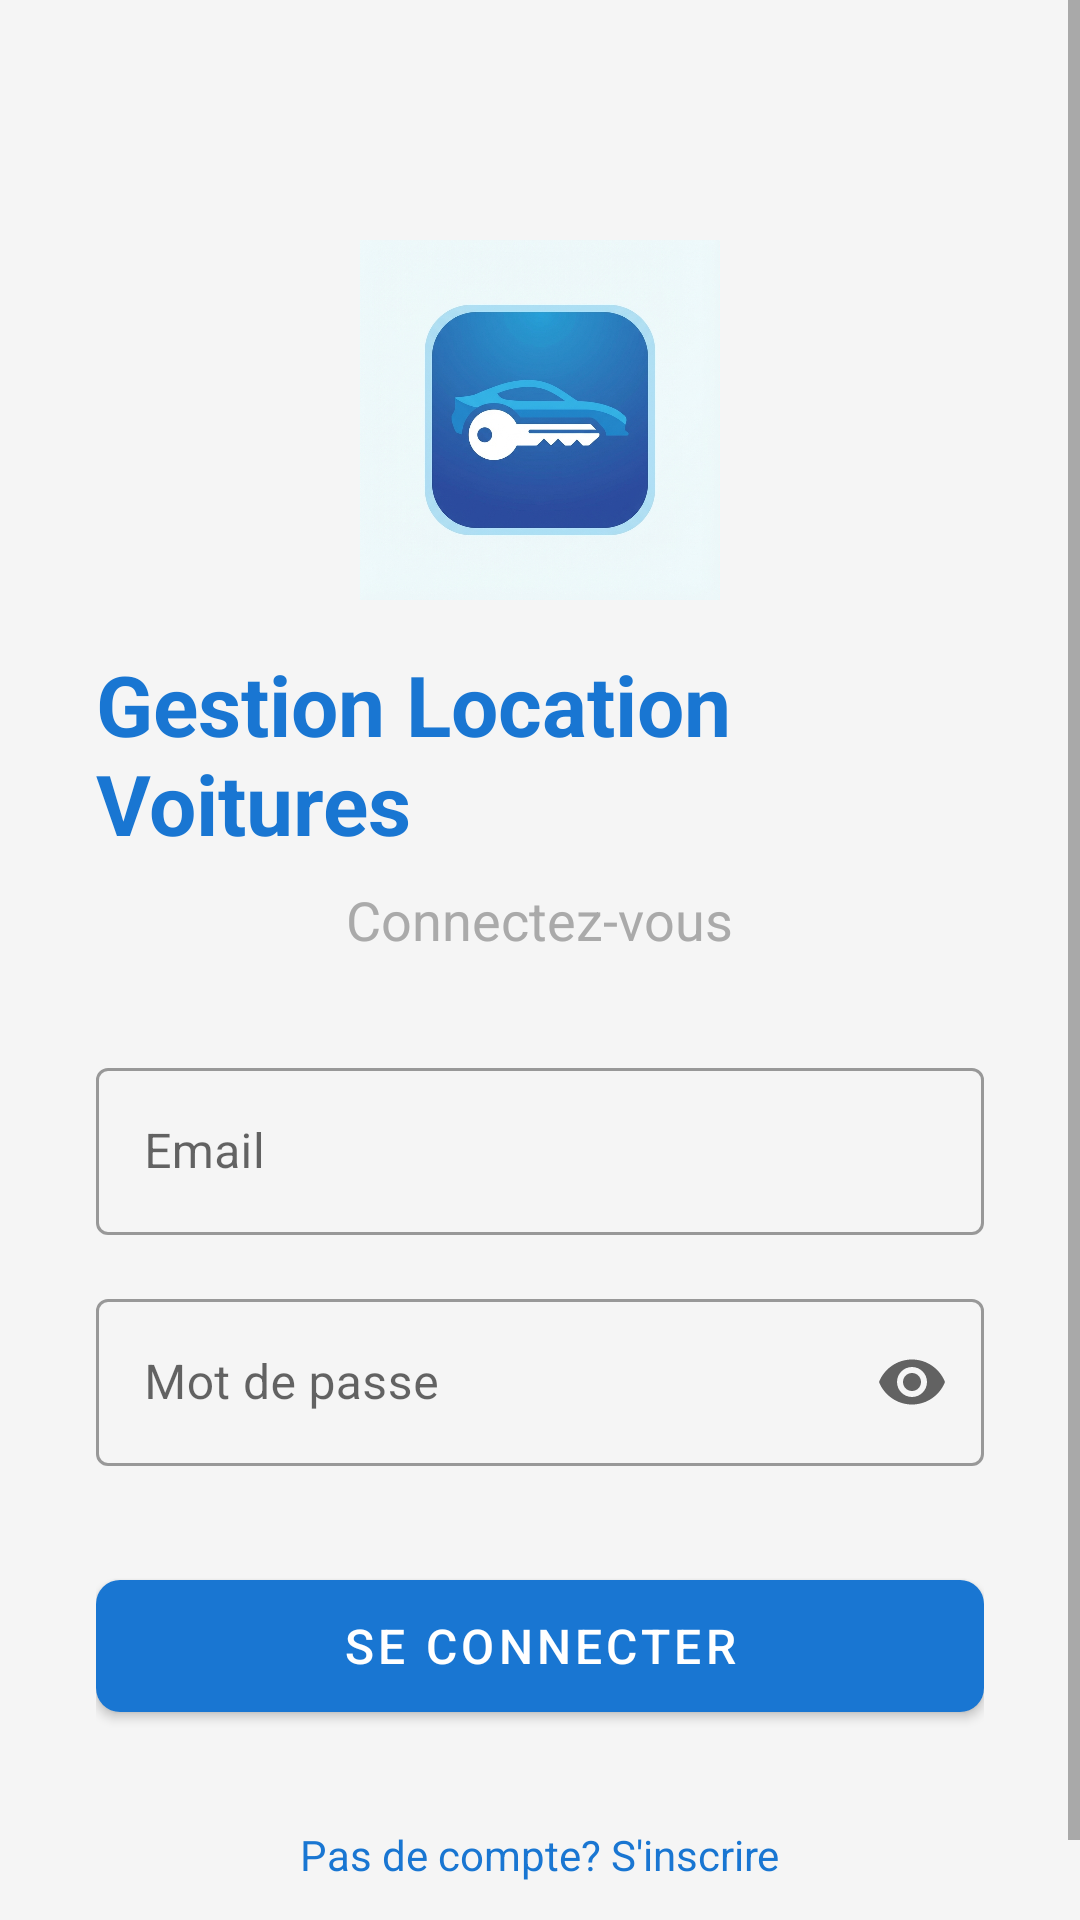

Reconstruct the res/layout file that produces this screen, plus the resources it refers to.
<!-- AndroidManifest.xml: application theme Theme.GestionVoitures -->
<!-- res/layout/activity_login.xml -->
<?xml version="1.0" encoding="utf-8"?>
<ScrollView xmlns:android="http://schemas.android.com/apk/res/android"
    xmlns:app="http://schemas.android.com/apk/res-auto"
    android:layout_width="match_parent"
    android:layout_height="match_parent"
    android:background="@color/background_color"
    android:fillViewport="true">

    <LinearLayout
        android:layout_width="match_parent"
        android:layout_height="wrap_content"
        android:orientation="vertical"
        android:padding="32dp"
        android:gravity="center">

        
        <ImageView
            android:layout_width="120dp"
            android:layout_height="120dp"
            android:src="@drawable/ic_car_logo"
            android:layout_marginTop="48dp" />

        
        <TextView
            android:layout_width="wrap_content"
            android:layout_height="wrap_content"
            android:text="@string/app_name"
            android:textSize="28sp"
            android:textStyle="bold"
            android:textColor="@color/primary_color"
            android:layout_marginTop="16dp" />

        <TextView
            android:layout_width="wrap_content"
            android:layout_height="wrap_content"
            android:text="@string/connexion_titre"
            android:textSize="18sp"
            android:textColor="@android:color/darker_gray"
            android:layout_marginTop="8dp"
            android:layout_marginBottom="32dp" />

        
        <com.google.android.material.textfield.TextInputLayout
            android:layout_width="match_parent"
            android:layout_height="wrap_content"
            style="@style/Widget.MaterialComponents.TextInputLayout.OutlinedBox"
            android:hint="@string/email">

            <com.google.android.material.textfield.TextInputEditText
                android:id="@+id/etEmail"
                android:layout_width="match_parent"
                android:layout_height="wrap_content"
                android:inputType="textEmailAddress" />

        </com.google.android.material.textfield.TextInputLayout>

        
        <com.google.android.material.textfield.TextInputLayout
            android:layout_width="match_parent"
            android:layout_height="wrap_content"
            android:layout_marginTop="16dp"
            style="@style/Widget.MaterialComponents.TextInputLayout.OutlinedBox"
            android:hint="@string/mot_de_passe"
            app:endIconMode="password_toggle">

            <com.google.android.material.textfield.TextInputEditText
                android:id="@+id/etMotDePasse"
                android:layout_width="match_parent"
                android:layout_height="wrap_content"
                android:inputType="textPassword" />

        </com.google.android.material.textfield.TextInputLayout>

        
        <com.google.android.material.button.MaterialButton
            android:id="@+id/btnConnexion"
            android:layout_width="match_parent"
            android:layout_height="56dp"
            android:layout_marginTop="32dp"
            android:text="@string/se_connecter"
            android:textSize="16sp"
            app:cornerRadius="8dp" />

        
        <TextView
            android:id="@+id/tvInscription"
            android:layout_width="wrap_content"
            android:layout_height="wrap_content"
            android:layout_marginTop="24dp"
            android:text="@string/pas_de_compte"
            android:textSize="14sp"
            android:textColor="@color/primary_color"
            android:padding="8dp" />

    </LinearLayout>

</ScrollView>
<!-- resources referenced by this layout -->
<resources>
  <color name="background_color">#F5F5F5</color>
  <color name="primary_color">#1976D2</color>
  <!-- drawable ic_car_logo: png bitmap (drawable, 426282 bytes) -->
  <string name="app_name">Gestion Location Voitures</string>
  <string name="connexion_titre">Connectez-vous</string>
  <string name="email">Email</string>
  <string name="mot_de_passe">Mot de passe</string>
  <string name="pas_de_compte">Pas de compte? S\'inscrire</string>
  <string name="se_connecter">Se connecter</string>
  <style name="Theme.GestionVoitures" parent="Theme.MaterialComponents.Light.NoActionBar">
          <item name="colorPrimary">@color/primary_color</item>
          <item name="colorPrimaryDark">@color/primary_dark</item>
          <item name="colorAccent">@color/accent_color</item>
      </style>
  <color name="primary_dark">#1565C0</color>
  <color name="accent_color">#FF6D00</color>
</resources>
